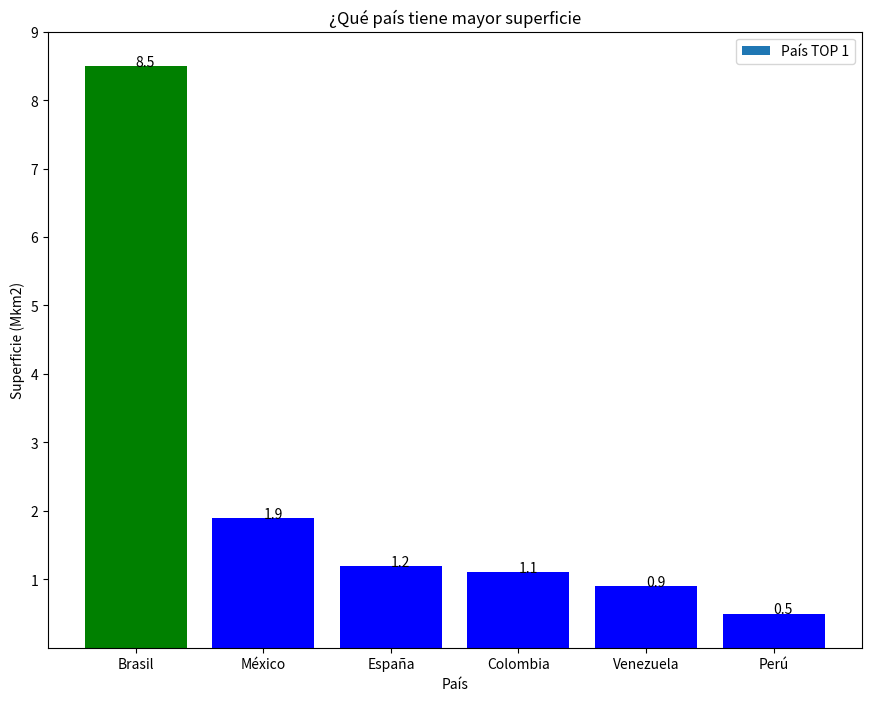

Python code for this plot: (Note: this script raises an exception after producing the figure.)
# -*- coding: utf-8 -*-
"""Personalización del gráfico.ipynb

"""

import matplotlib.pyplot as plt
import pandas as pd

info_pais = {"pais":["Brasil", "México", "España", "Perú", "Colombia", "Venezuela"],
             "capital":["Brasilia","Ciudad de México","Madrid","Lima","Bogotá","Caracas"],
             "superficie (Mkm2)": [8.5, 1.9, 1.2, 0.5, 1.1,0.9]}

df_pais = pd.DataFrame(info_pais)

df_pais

#Nuevo: inplace - el cambio se ejecuta en el dataframe
df_pais.sort_values("superficie (Mkm2)",ascending=False,inplace=True)

df_pais

plt.bar(df_pais["pais"],df_pais["superficie (Mkm2)"])


plt.bar(df_pais["pais"],df_pais["superficie (Mkm2)"],
        color=["green","blue","blue","blue","blue","blue"])

plt.title("¿Qué país tiene mayor superficie")
plt.xlabel("País")
plt.ylabel("Superficie (Mkm2)")
plt.legend(["País TOP 1"])

for i in range(0,6):
    plt.annotate(df_pais["superficie (Mkm2)"][i],(df_pais["pais"][i],df_pais["superficie (Mkm2)"][i]))
 
   
fig = plt.gcf()
fig.set_size_inches(10.5, 8)
plt.yticks(ticks=range(1,10,1))

#Como funciona annotate
for i in range(0,6):
    print(df_pais["superficie (Mkm2)"][i],(df_pais["pais"][i],df_pais["superficie (Mkm2)"][i]))

#qué estilos hay
plt.style.available
plt.style.use('seaborn-notebook')

#usando el estilo seleccionado
plt.bar(df_pais["pais"],df_pais["superficie (Mkm2)"],color=["green","blue","blue","blue","blue","blue"])
plt.title("¿Qué país tiene mayor superficie")
plt.xlabel("País")
plt.ylabel("Superficie (Mkm2)")
plt.legend(["País TOP 1"])
for i in range(0,6):
    plt.annotate(df_pais["superficie (Mkm2)"][i],(df_pais["pais"][i],df_pais["superficie (Mkm2)"][i]))
    
#fig = plt.gcf()
fig.set_size_inches(10.5, 8)
plt.yticks(ticks=range(1,10,1))

plt.style.use('tableau-colorblind10')
